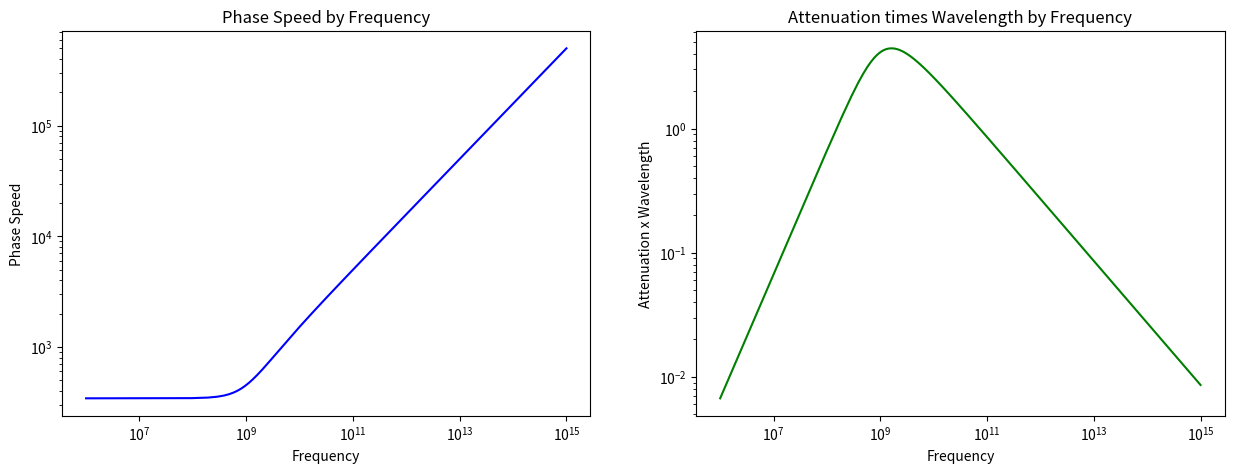

Generate this figure with matplotlib:
# -*- coding: utf-8 -*-
"""
Created on Tue Dec 11 23:48:53 2018

@author: maxhu
"""

import matplotlib.pyplot as plt
import numpy as np

#Constants
c = 343
T = 1.7*10**(-10)

#Functions
def cp(f):  #Phase speed
    num = (np.sqrt(1 + ((2 * np.pi * f) * T)**2) + 1)
    den = (1 + ((2 * np.pi * f) * T)**2)
    return c * np.sqrt(2) * np.sqrt( den/num )

def a(f):
    num = (np.sqrt(1 + ((2 * np.pi * f) * T)**2) - 1)
    den = (1 + ((2 * np.pi * f) * T)**2)
    return (2 * np.pi * f) * (1 / f) * np.sqrt(2) * np.sqrt( num/den )

#plotting
f_values = np.linspace(10**6,10**(15),10500000)

fig = plt.figure(1,figsize=(15, 5))
my_fig = fig.add_subplot(121)
plt.loglog(f_values, cp(f_values), color = 'b')
my_fig.set_xlabel('Frequency')
my_fig.set_ylabel('Phase Speed')
my_fig.set_title('Phase Speed by Frequency')

my_fig = fig.add_subplot(122)
plt.loglog(f_values, a(f_values), color = 'green')
my_fig.set_xlabel('Frequency')
my_fig.set_ylabel('Attenuation x Wavelength')
my_fig.set_title('Attenuation times Wavelength by Frequency')
plt.savefig('Q1PC.png', dpi=300)
